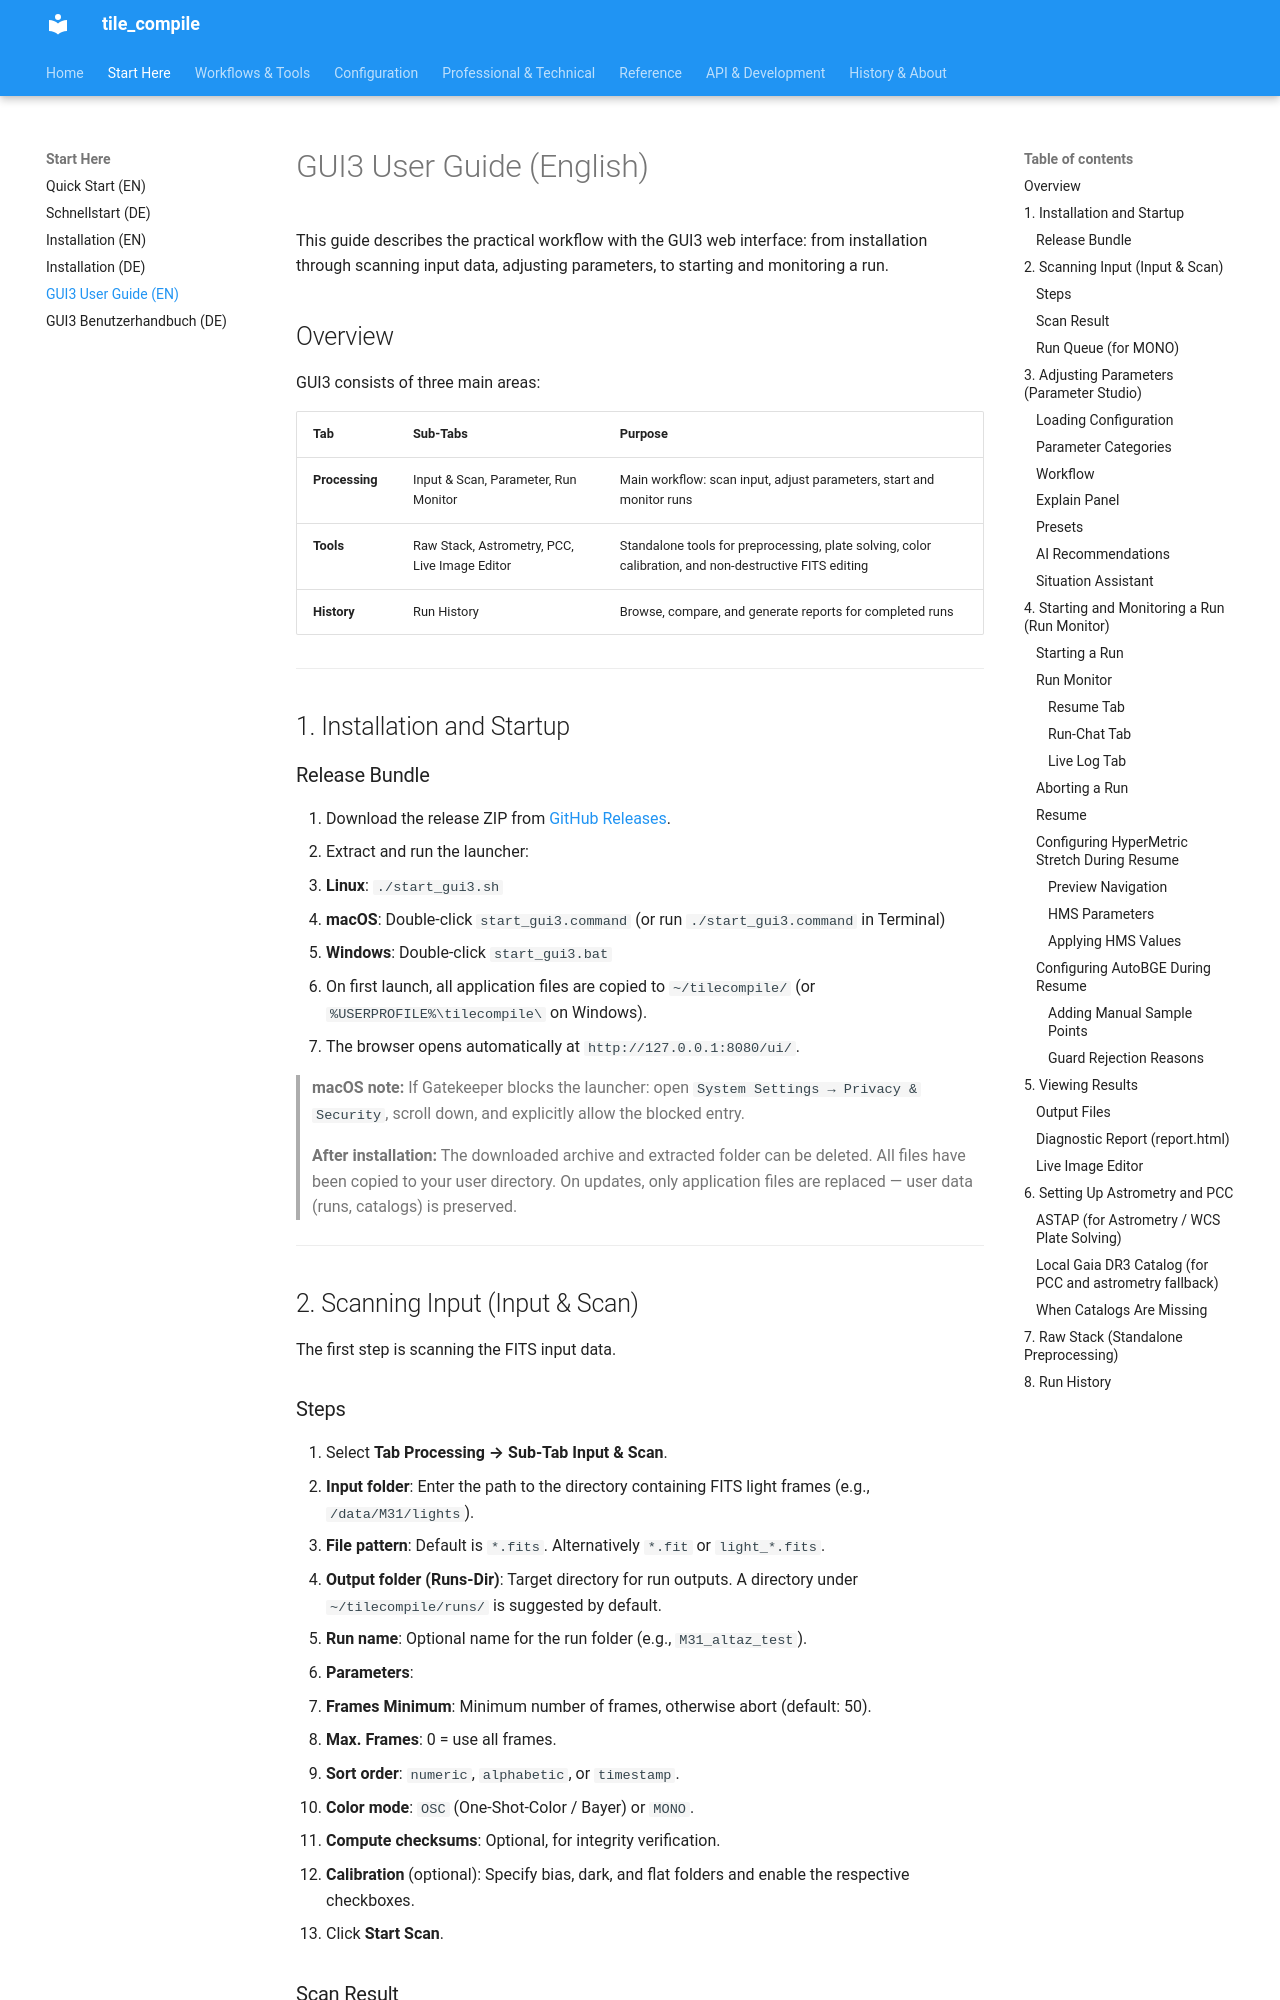

repository: jeamy/tile_compile · page: gui3_user_guide_en/index.html · generator: mkdocs

# GUI3 User Guide (English)

This guide describes the practical workflow with the GUI3 web interface: from installation through scanning input data, adjusting parameters, to starting and monitoring a run.

## Overview

GUI3 consists of three main areas:

| Tab | Sub-Tabs | Purpose |
|-----|----------|---------|
| **Processing** | Input & Scan, Parameter, Run Monitor | Main workflow: scan input, adjust parameters, start and monitor runs |
| **Tools** | Raw Stack, Astrometry, PCC, Live Image Editor | Standalone tools for preprocessing, plate solving, color calibration, and non-destructive FITS editing |
| **History** | Run History | Browse, compare, and generate reports for completed runs |

---

## 1. Installation and Startup

### Release Bundle

1. Download the release ZIP from [GitHub Releases](https://github.com/jeamy/tile_compile/releases).
2. Extract and run the launcher:
   - **Linux**: `./start_gui3.sh`
   - **macOS**: Double-click `start_gui3.command` (or run `./start_gui3.command` in Terminal)
   - **Windows**: Double-click `start_gui3.bat`
3. On first launch, all application files are copied to `~/tilecompile/` (or `%USERPROFILE%\tilecompile\` on Windows).
4. The browser opens automatically at `http://127.0.0.1:8080/ui/`.

> **macOS note:** If Gatekeeper blocks the launcher: open `System Settings → Privacy & Security`, scroll down, and explicitly allow the blocked entry.

> **After installation:** The downloaded archive and extracted folder can be deleted. All files have been copied to your user directory. On updates, only application files are replaced — user data (runs, catalogs) is preserved.

---

## 2. Scanning Input (Input & Scan)

The first step is scanning the FITS input data.

### Steps

1. Select **Tab Processing → Sub-Tab Input & Scan**.
2. **Input folder**: Enter the path to the directory containing FITS light frames (e.g., `/data/M31/lights`).
3. **File pattern**: Default is `*.fits`. Alternatively `*.fit` or `light_*.fits`.
4. **Output folder (Runs-Dir)**: Target directory for run outputs. A directory under `~/tilecompile/runs/` is suggested by default.
5. **Run name**: Optional name for the run folder (e.g., `M31_altaz_test`).
6. **Parameters**:
   - **Frames Minimum**: Minimum number of frames, otherwise abort (default: 50).
   - **Max. Frames**: 0 = use all frames.
   - **Sort order**: `numeric`, `alphabetic`, or `timestamp`.
   - **Color mode**: `OSC` (One-Shot-Color / Bayer) or `MONO`.
   - **Compute checksums**: Optional, for integrity verification.
7. **Calibration** (optional): Specify bias, dark, and flat folders and enable the respective checkboxes.
8. Click **Start Scan**.

### Scan Result

After completion, the scan result card shows:
- Number of frames found
- Resolution and color mode of the frames
- Frame sizes and checksums (if enabled)

### Run Queue (for MONO)

MONO users can add multiple input folders (L/R/G/B) via the Run Queue. Each queue entry is processed as a separate channel.

---

## 3. Adjusting Parameters (Parameter Studio)

> **Tip:** For your first steps and getting familiar with the interface, the default settings can be kept as-is. This step can be skipped.

After scanning, switch to the **Parameter** sub-tab.
